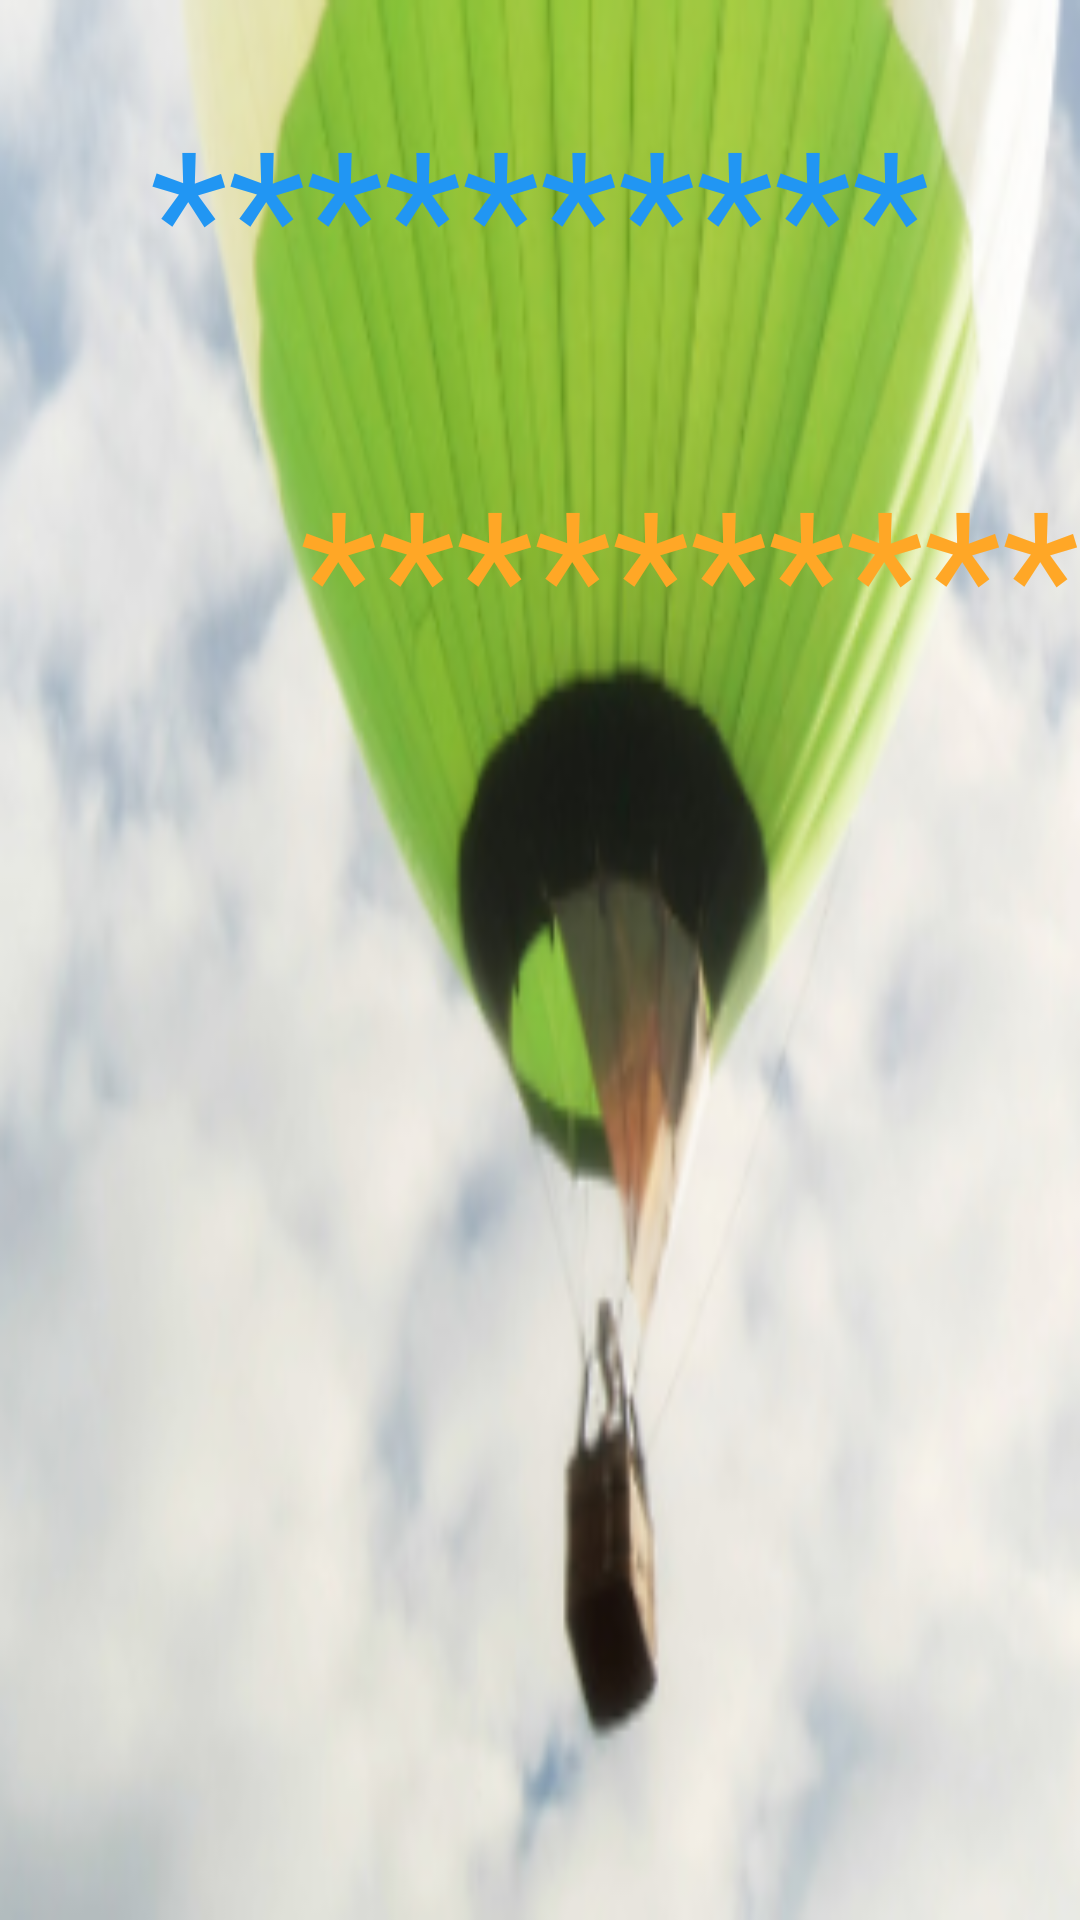

Produce the Android XML layout that renders to this screen, including the resource entries it uses.
<!-- AndroidManifest.xml: application theme AppTheme -->
<!-- res/layout/fragment_welcome_plasm.xml -->
<FrameLayout xmlns:android="http://schemas.android.com/apk/res/android"
    xmlns:tools="http://schemas.android.com/tools"
    android:layout_width="match_parent"
    android:layout_height="match_parent"
    android:background="@mipmap/welcome_plams"
    tools:context="com.jiaying.mediatablet.fragment.WelcomePlasmFragment">

    
    <TextView
        android:id="@+id/slogan_text_view"
        android:layout_width="wrap_content"
        android:layout_height="wrap_content"
        android:layout_gravity="top|center_horizontal"
        android:layout_marginTop="30dp"
        android:gravity="left"
        android:text="**********"
        android:textColor="@color/main_color"
        android:textSize="60sp" />

    <TextView
        android:id="@+id/welcome_text_view"
        android:layout_width="wrap_content"
        android:layout_height="wrap_content"
        android:layout_gravity="right"
        android:layout_marginTop="150dp"
        android:gravity="right"
        android:text="**********"
        android:textColor="#FFA726"
        android:textSize="60sp" />

</FrameLayout>
<!-- resources referenced by this layout -->
<resources>
  <color name="main_color">#2196F3</color>
  <!-- mipmap welcome_plams: png bitmap (mipmap-xhdpi, 89732 bytes) -->
  <style name="AppTheme" parent="Theme.AppCompat.Light.DarkActionBar">
          
          <item name="colorPrimary">@color/colorPrimary</item>
          <item name="colorPrimaryDark">@color/colorPrimaryDark</item>
          <item name="colorAccent">@color/colorAccent</item>
      </style>
  <color name="colorPrimary">#3F51B5</color>
  <color name="colorPrimaryDark">#303F9F</color>
  <color name="colorAccent">#FF4081</color>
</resources>
